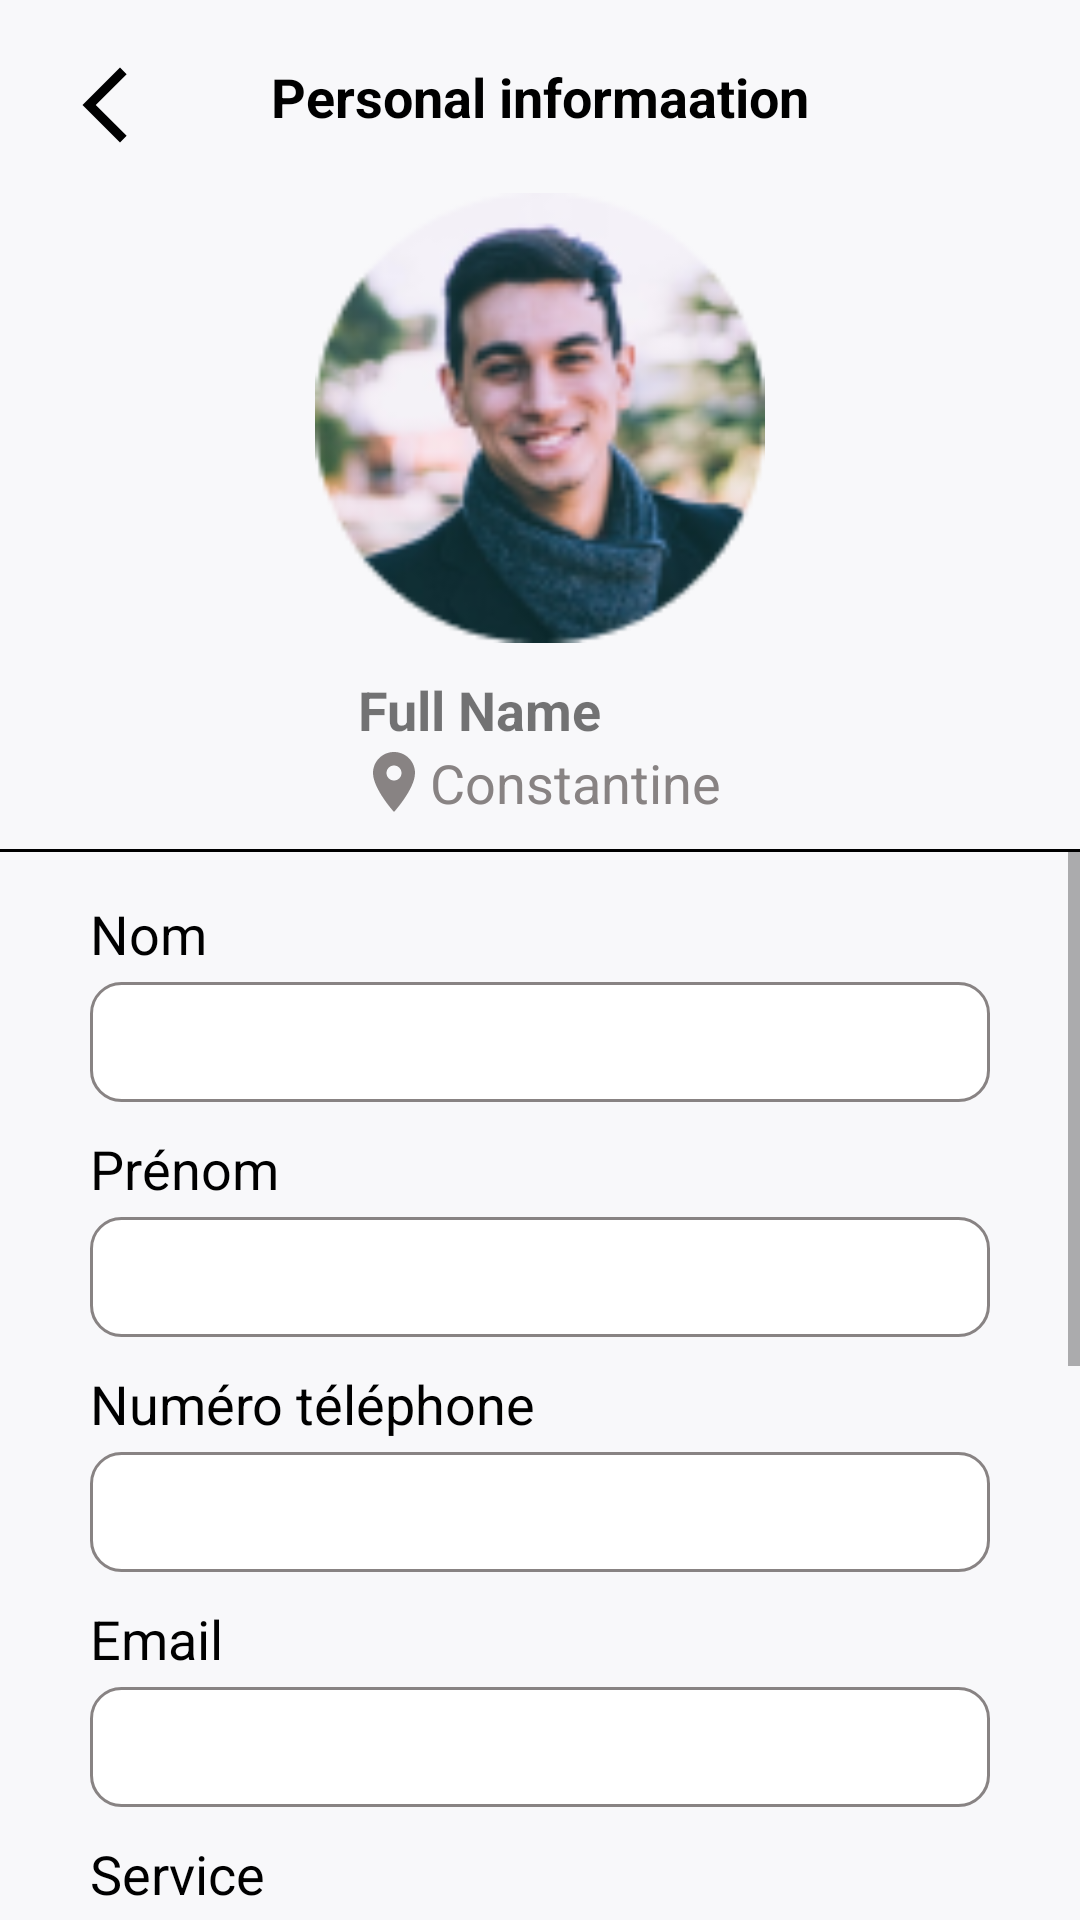

Write the Android layout XML for this screen, with the resource values it uses.
<!-- AndroidManifest.xml: application theme Theme.Aman -->
<!-- res/layout/activity_sp_personal_information.xml -->
<?xml version="1.0" encoding="utf-8"?>
<RelativeLayout xmlns:android="http://schemas.android.com/apk/res/android"
    android:layout_width="match_parent"
    android:layout_height="match_parent"
    xmlns:tools="http://schemas.android.com/tools"
    android:background="@color/whiteBk"
    android:layout_marginTop="7dp">
    <TextView
        android:layout_width="wrap_content"
        android:layout_height="wrap_content"
        android:text="Personal informaation"
        android:textSize="18dp"
        android:textStyle="bold"
        android:textColor="@color/black"
        android:layout_centerHorizontal="true"
        android:layout_marginTop="20dp"
        android:id="@+id/personal_information"
        />
    <ImageView
        android:layout_width="30dp"
        android:layout_height="30dp"
        android:src="@drawable/back"
        android:layout_alignParentLeft="true"
        android:layout_marginLeft="20dp"
        android:layout_marginTop="20dp"
        />
    <ImageView
        android:layout_width="150dp"
        android:layout_height="150dp"
        android:id="@+id/profile_img"
        android:layout_below="@+id/personal_information"
        android:layout_centerHorizontal="true"
        android:layout_marginTop="20dp"
        android:src="@drawable/profile_img"
        />
    <LinearLayout
        android:layout_width="wrap_content"
        android:layout_height="wrap_content"
        android:id="@+id/personal_name"
        android:layout_marginLeft="20dp"
        android:layout_weight="1"
        android:orientation="vertical"
        android:layout_centerHorizontal="true"
        android:layout_below="@+id/profile_img"
        android:layout_marginTop="10dp">
        <TextView
            android:layout_width="wrap_content"
            android:layout_height="wrap_content"
            android:text="Full Name"
            android:textSize="18dp"
            android:textStyle="bold"
            />
        <TextView
            android:layout_width="wrap_content"
            android:layout_height="wrap_content"
            android:drawableStart="@drawable/location"
            android:text="Constantine"
            android:textColor="@color/grisBold"
            android:textSize="18dp"
            />
    </LinearLayout>
    <ImageView
        android:layout_width="match_parent"
        android:layout_height="1dp"
        android:id="@+id/iv_line"
        android:layout_below="@+id/personal_name"
        android:layout_marginTop="10dp"
        android:background="@color/black"
        />
    <ScrollView
        android:layout_width="match_parent"
        android:layout_height="wrap_content"
        android:layout_below="@+id/iv_line">
        <LinearLayout
            android:id="@+id/information"
            android:layout_width="match_parent"
            android:layout_height="wrap_content"
            android:layout_below="@+id/iv_line"
            android:layout_marginLeft="30dp"
            android:layout_marginTop="15dp"
            android:layout_marginRight="30dp"
            android:orientation="vertical">
            <TextView
                android:layout_width="wrap_content"
                android:layout_height="wrap_content"
                android:text="Nom"
                android:textColor="@color/black"
                android:textSize="18dp"
                android:textStyle="normal"
                />
            <EditText
                android:layout_width="match_parent"
                android:layout_height="40dp"
                android:layout_marginTop="4dp"
                android:background="@drawable/edit_txt"
                />
            <TextView
                android:layout_width="wrap_content"
                android:layout_height="wrap_content"
                android:layout_marginTop="10dp"
                android:text="Prénom"
                android:textColor="@color/black"
                android:textSize="18dp"
                android:textStyle="normal"
                />
            <EditText
                android:layout_width="match_parent"
                android:layout_height="40dp"
                android:layout_marginTop="4dp"
                android:background="@drawable/edit_txt"
                />
            <TextView
                android:layout_width="wrap_content"
                android:layout_height="wrap_content"
                android:layout_marginTop="10dp"
                android:text="Numéro téléphone"
                android:textColor="@color/black"
                android:textSize="18dp"
                android:textStyle="normal"
                />
            <EditText
                android:layout_width="match_parent"
                android:layout_height="40dp"
                android:layout_marginTop="4dp"
                android:background="@drawable/edit_txt"
                />
            <TextView
                android:layout_width="wrap_content"
                android:layout_height="wrap_content"
                android:layout_marginTop="10dp"
                android:text="Email"
                android:textColor="@color/black"
                android:textSize="18dp"
                android:textStyle="normal"
                />
            <EditText
                android:layout_width="match_parent"
                android:layout_height="40dp"
                android:layout_marginTop="4dp"
                android:background="@drawable/edit_txt"
                />
            <TextView
                android:layout_width="wrap_content"
                android:layout_height="wrap_content"
                android:layout_marginTop="10dp"
                android:text="Service"
                android:textColor="@color/black"
                android:textSize="18dp"
                android:textStyle="normal"
                />
            <EditText
                android:layout_width="match_parent"
                android:layout_height="40dp"
                android:layout_marginTop="4dp"
                android:background="@drawable/edit_txt"
                />
            <TextView
                android:layout_width="wrap_content"
                android:layout_height="wrap_content"
                android:layout_marginTop="10dp"
                android:text="Type de service"
                android:textColor="@color/black"
                android:textSize="18dp"
                android:textStyle="normal"
                />
            <EditText
                android:layout_width="match_parent"
                android:layout_height="40dp"
                android:layout_marginTop="4dp"
                android:background="@drawable/edit_txt"
                />
            <TextView
                android:layout_width="wrap_content"
                android:layout_height="wrap_content"
                android:layout_marginTop="10dp"
                android:text="Status"
                android:textColor="@color/black"
                android:textSize="18dp"
                android:textStyle="normal"
                />
            <EditText
                android:layout_width="match_parent"
                android:layout_height="40dp"
                android:layout_marginTop="4dp"
                android:background="@drawable/edit_txt"
                />
            <TextView
                android:layout_width="wrap_content"
                android:layout_height="wrap_content"
                android:layout_marginTop="10dp"
                android:text="Position locale"
                android:textColor="@color/black"
                android:textSize="18dp"
                android:textStyle="normal"
                />
            <EditText
                android:layout_width="match_parent"
                android:layout_height="40dp"
                android:layout_marginTop="4dp"
                android:background="@drawable/edit_txt"
                android:drawableEnd="@drawable/map_icon"
                />
            <TextView
                android:layout_width="match_parent"
                android:layout_height="wrap_content"
                android:layout_marginTop="10dp"
                android:drawableEnd="@drawable/back"
                android:text="Notes"
                android:textSize="24dp"
                android:textStyle="normal"
                />
            <LinearLayout
                android:layout_width="wrap_content"
                android:layout_height="wrap_content"
                android:orientation="horizontal">
                <ImageView
                    android:layout_width="wrap_content"
                    android:layout_height="wrap_content"
                    android:src="@drawable/star_icon"
                    />
                <ImageView
                    android:layout_width="wrap_content"
                    android:layout_height="wrap_content"
                    android:src="@drawable/star_icon"
                    />
                <ImageView
                    android:layout_width="wrap_content"
                    android:layout_height="wrap_content"
                    android:src="@drawable/star_icon"
                    />
                <ImageView
                    android:layout_width="wrap_content"
                    android:layout_height="wrap_content"
                    android:src="@drawable/star_icon"
                    />
            </LinearLayout>
            <TextView
                android:layout_width="match_parent"
                android:layout_height="wrap_content"
                android:layout_marginTop="10dp"
                android:drawableEnd="@drawable/back"
                android:text="changer le mot de passe"
                android:textSize="24dp"
                android:textStyle="normal"
                />
        </LinearLayout>
    </ScrollView>
</RelativeLayout>
<!-- resources referenced by this layout -->
<resources>
  <color name="black">#FF000000</color>
  <color name="grisBold">#888383</color>
  <color name="whiteBk">#F8F8FA</color>
  <!-- drawable back (drawable) -->
  <vector xmlns:android="http://schemas.android.com/apk/res/android"
      android:width="30dp"
      android:height="30dp"
      android:viewportWidth="24"
      android:viewportHeight="24">
  
    <path
        android:fillColor="#000000"
    android:strokeWidth="0.5"
    android:pathData="M17.77,3.77l-1.77,-1.77l-10,10l10,10l1.77,-1.77l-8.23,-8.23"
    android:strokeLineCap="round"
    android:strokeLineJoin="round"/>
  </vector>
  <!-- drawable edit_txt (drawable) -->
  <?xml version="1.0" encoding="utf-8"?>
  <shape xmlns:android="http://schemas.android.com/apk/res/android"
      android:shape="rectangle">
      <solid android:color="@color/white"/> 
      <stroke
          android:width="1dp"
      android:color="@color/grisBold"
      />
      <corners android:radius="10dp"/> 
  </shape>
  <!-- drawable location (drawable) -->
  <vector android:height="24dp" android:tint="#888383"
      android:viewportHeight="24" android:viewportWidth="24"
      android:width="24dp" xmlns:android="http://schemas.android.com/apk/res/android">
      <path android:fillColor="@android:color/white" android:pathData="M12,2C8.13,2 5,5.13 5,9c0,5.25 7,13 7,13s7,-7.75 7,-13c0,-3.87 -3.13,-7 -7,-7zM12,11.5c-1.38,0 -2.5,-1.12 -2.5,-2.5s1.12,-2.5 2.5,-2.5 2.5,1.12 2.5,2.5 -1.12,2.5 -2.5,2.5z"/>
  </vector>
  <!-- drawable map_icon: png bitmap (drawable, 751 bytes) -->
  <!-- drawable profile_img: png bitmap (drawable, 22582 bytes) -->
  <!-- drawable star_icon (drawable) -->
  <vector android:height="24dp" android:tint="#C9AA05"
      android:viewportHeight="24" android:viewportWidth="24"
      android:width="24dp" xmlns:android="http://schemas.android.com/apk/res/android">
      <path android:fillColor="@android:color/white" android:pathData="M12,17.27L18.18,21l-1.64,-7.03L22,9.24l-7.19,-0.61L12,2 9.19,8.63 2,9.24l5.46,4.73L5.82,21z"/>
  </vector>
  <style name="Theme.Aman" parent="Theme.AppCompat.Light.NoActionBar">
          
          <item name="colorPrimary">#F21905</item>
          <item name="colorPrimaryVariant">@color/gris</item>
          <item name="colorOnPrimary">@color/white</item>
          
          <item name="colorSecondary">@color/teal_200</item>
          <item name="colorSecondaryVariant">@color/teal_700</item>
          <item name="colorOnSecondary">@color/black</item>
          
          <item name="android:statusBarColor" tools:targetApi="l">?attr/colorPrimaryVariant</item>
          
      </style>
  <color name="white">#FFFFFFFF</color>
  <color name="gris">#E4E3E2</color>
  <color name="teal_200">#FF03DAC5</color>
  <color name="teal_700">#FF018786</color>
</resources>
